Photos from the image-classification dataset "Herbs" in the GitHub repository pegasis470/Herbs. Its 10 classes are: belimbing wuluh, jambu biji, jeruk nipis, kemangi, lidah buaya, nangka, pandan, pepaya, seledri, sirih.

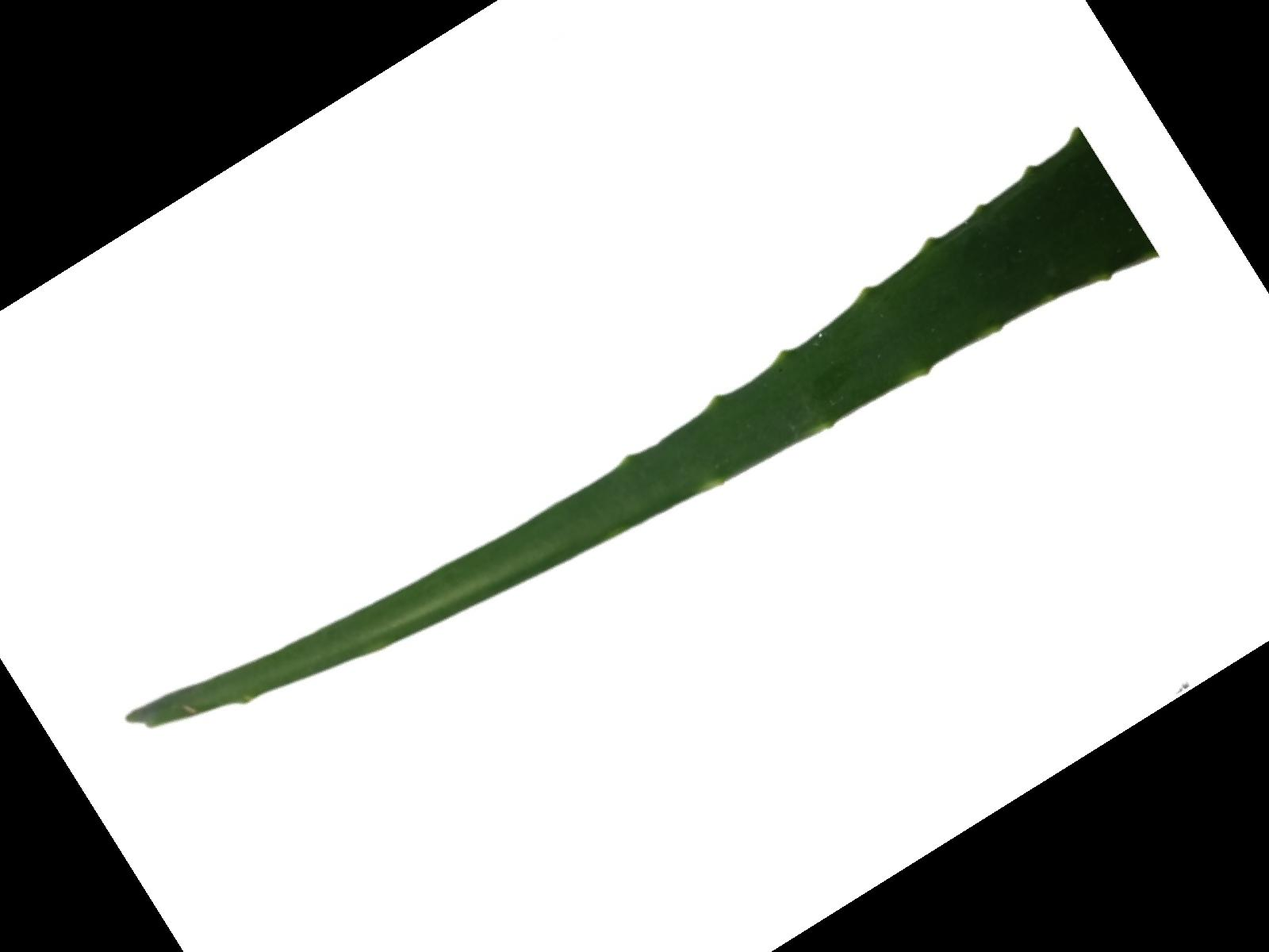
Label: lidah buaya

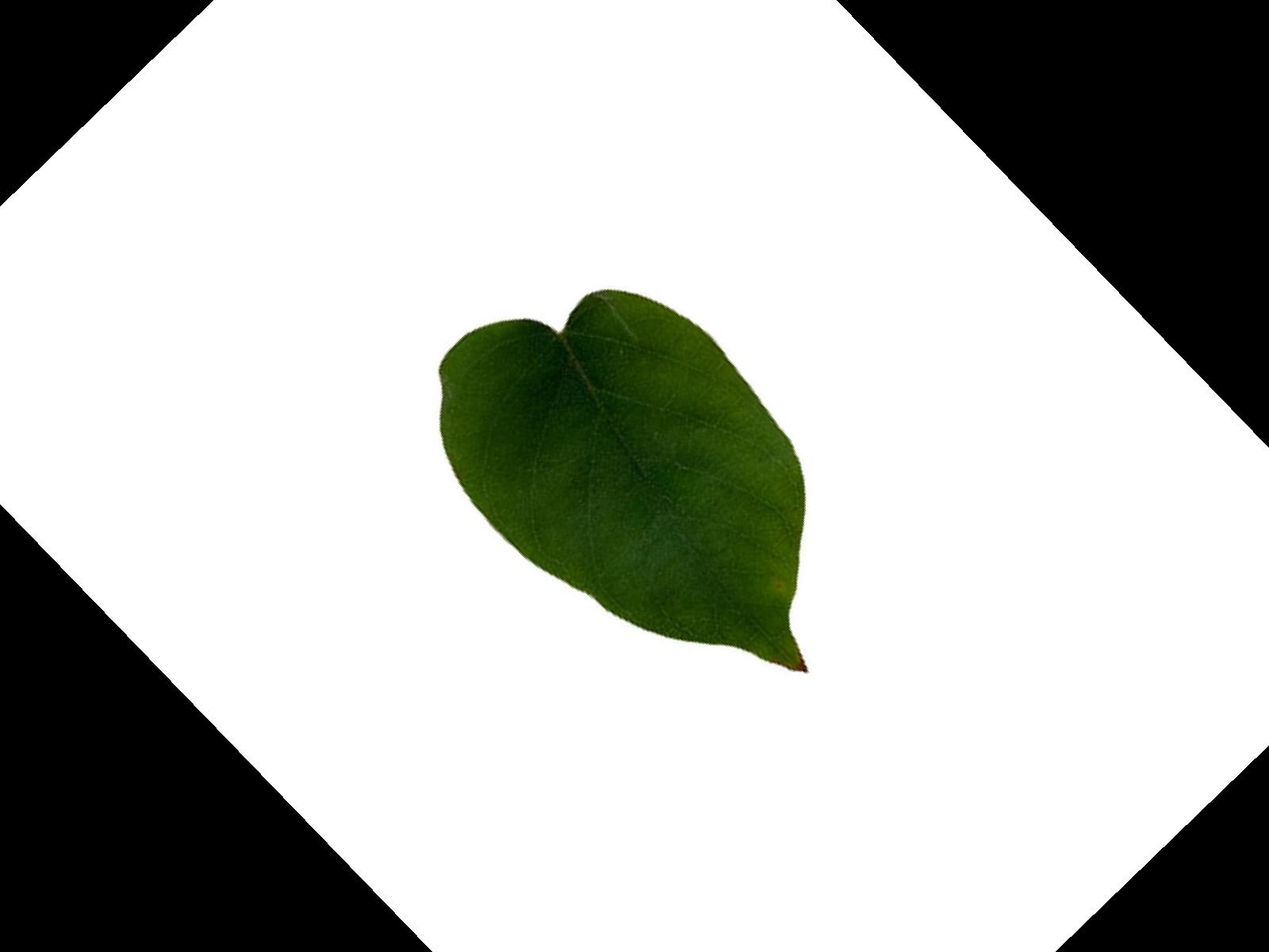
Label: belimbing wuluh

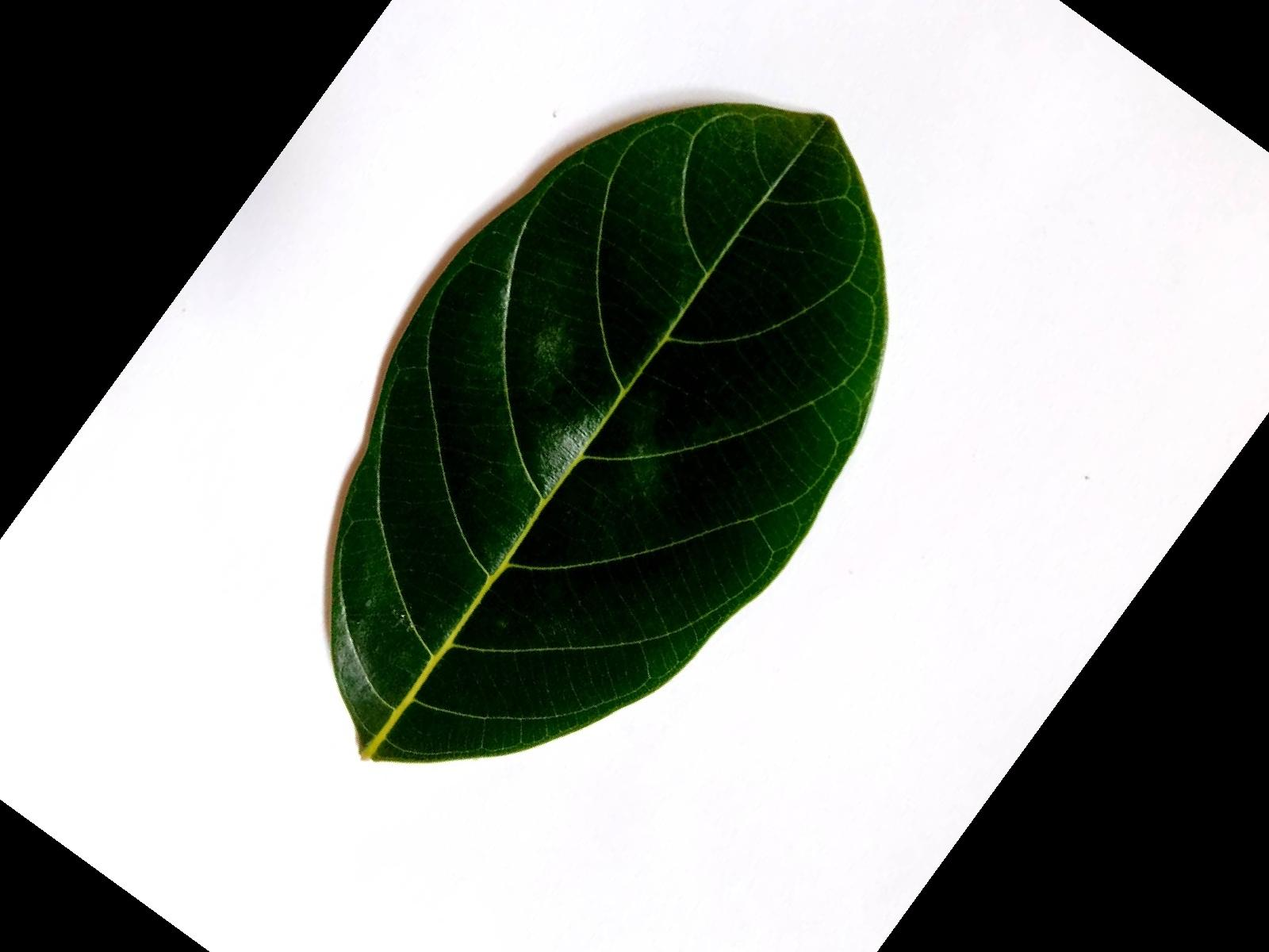
Label: nangka

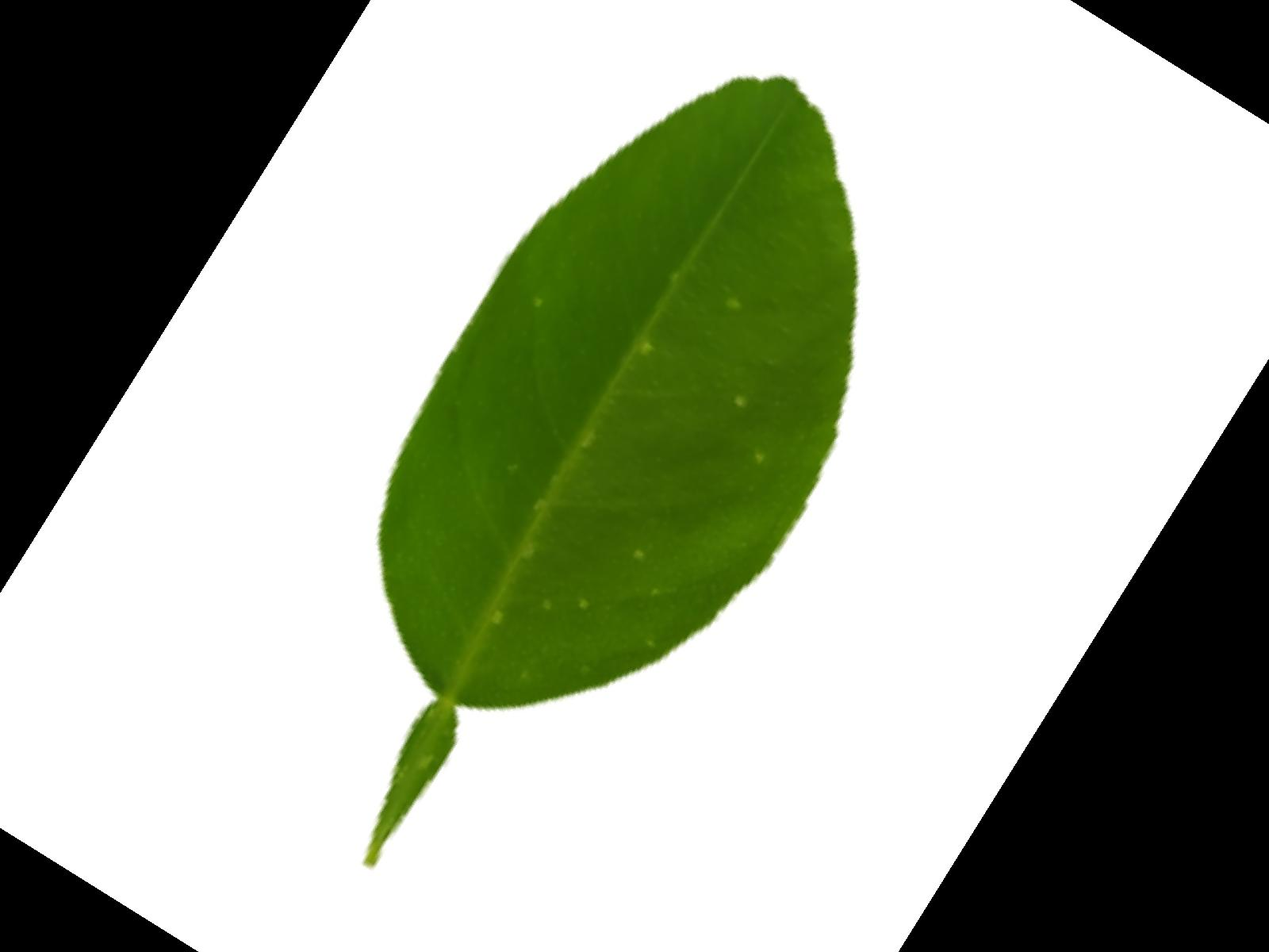
Label: jeruk nipis

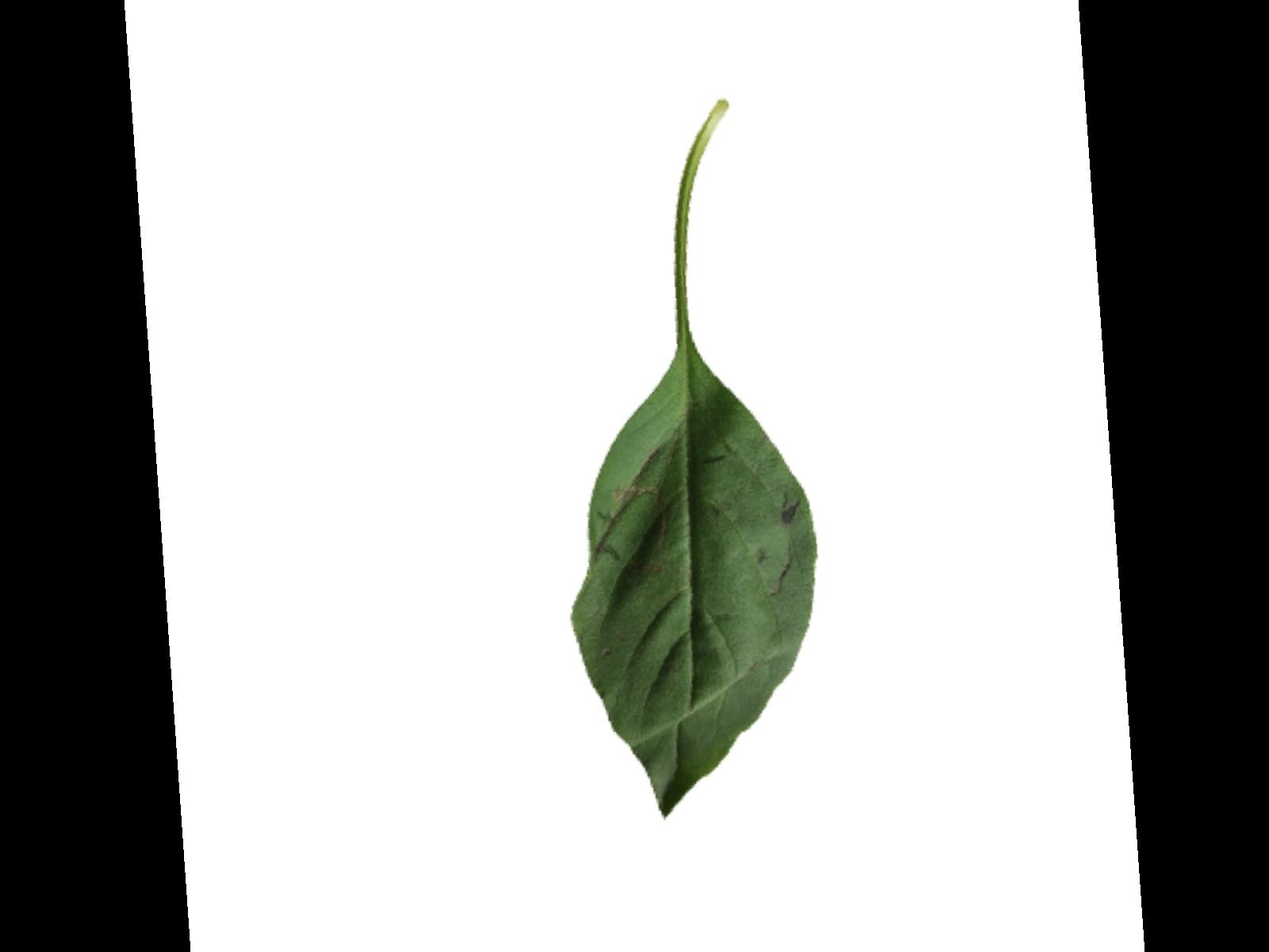
Label: kemangi

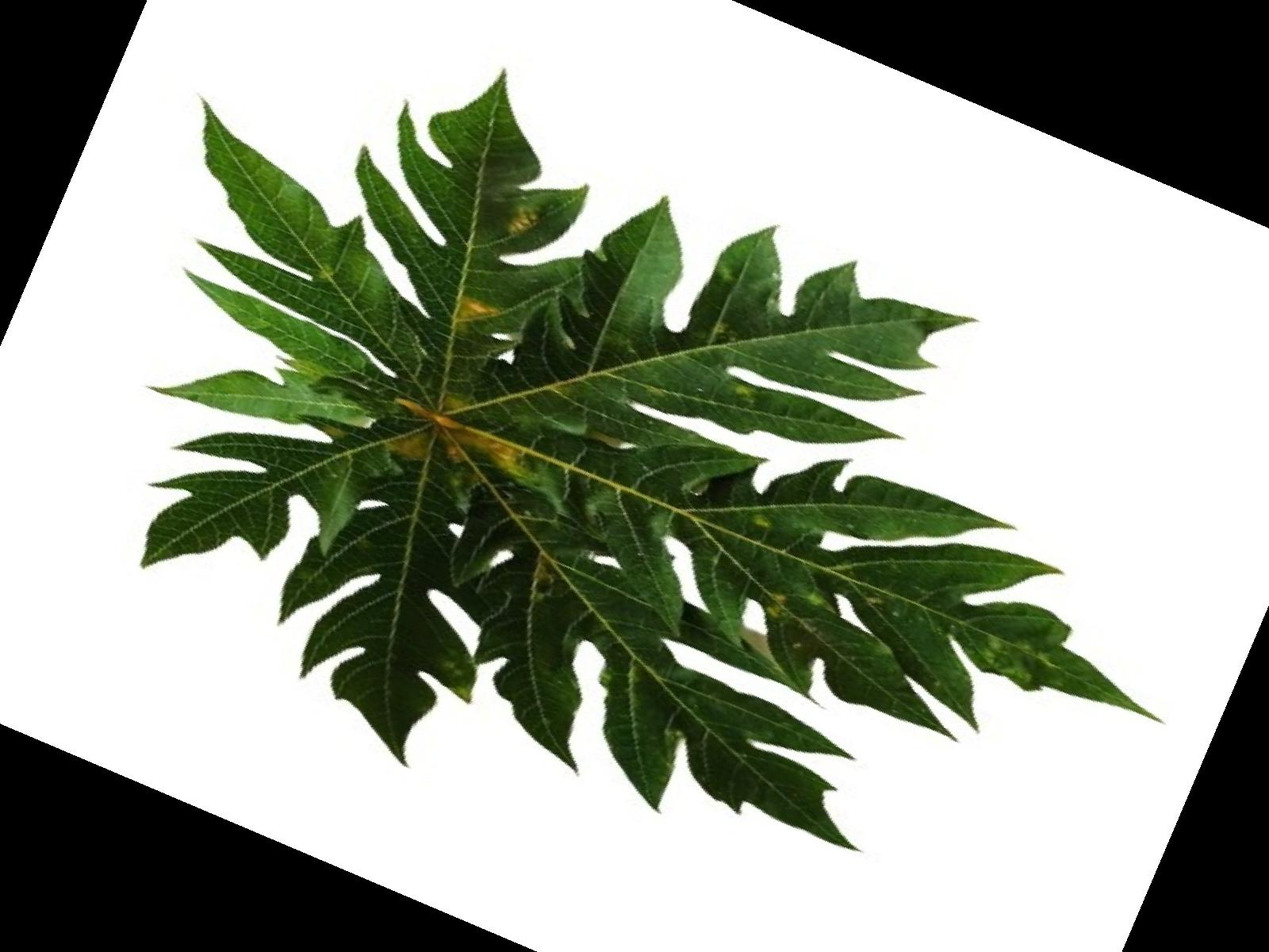
Label: pepaya
